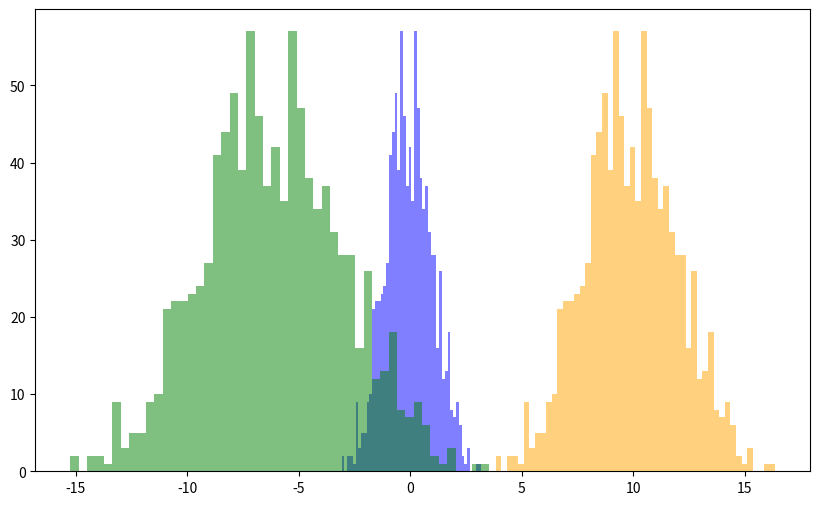

This figure's Python source:
import matplotlib.pyplot as plt
import numpy as np

standard = np.random.randn(1000)
G1= 10+2*standard
G2 = -6 +3*standard

plt.figure(figsize=(10,6))
plt.hist(standard, bins=50,color='blue', alpha=0.5)
plt.hist(G1,bins=50,color='orange',alpha=0.5)
plt.hist(G2,bins=50,color='green',alpha=0.5)

plt.show()
